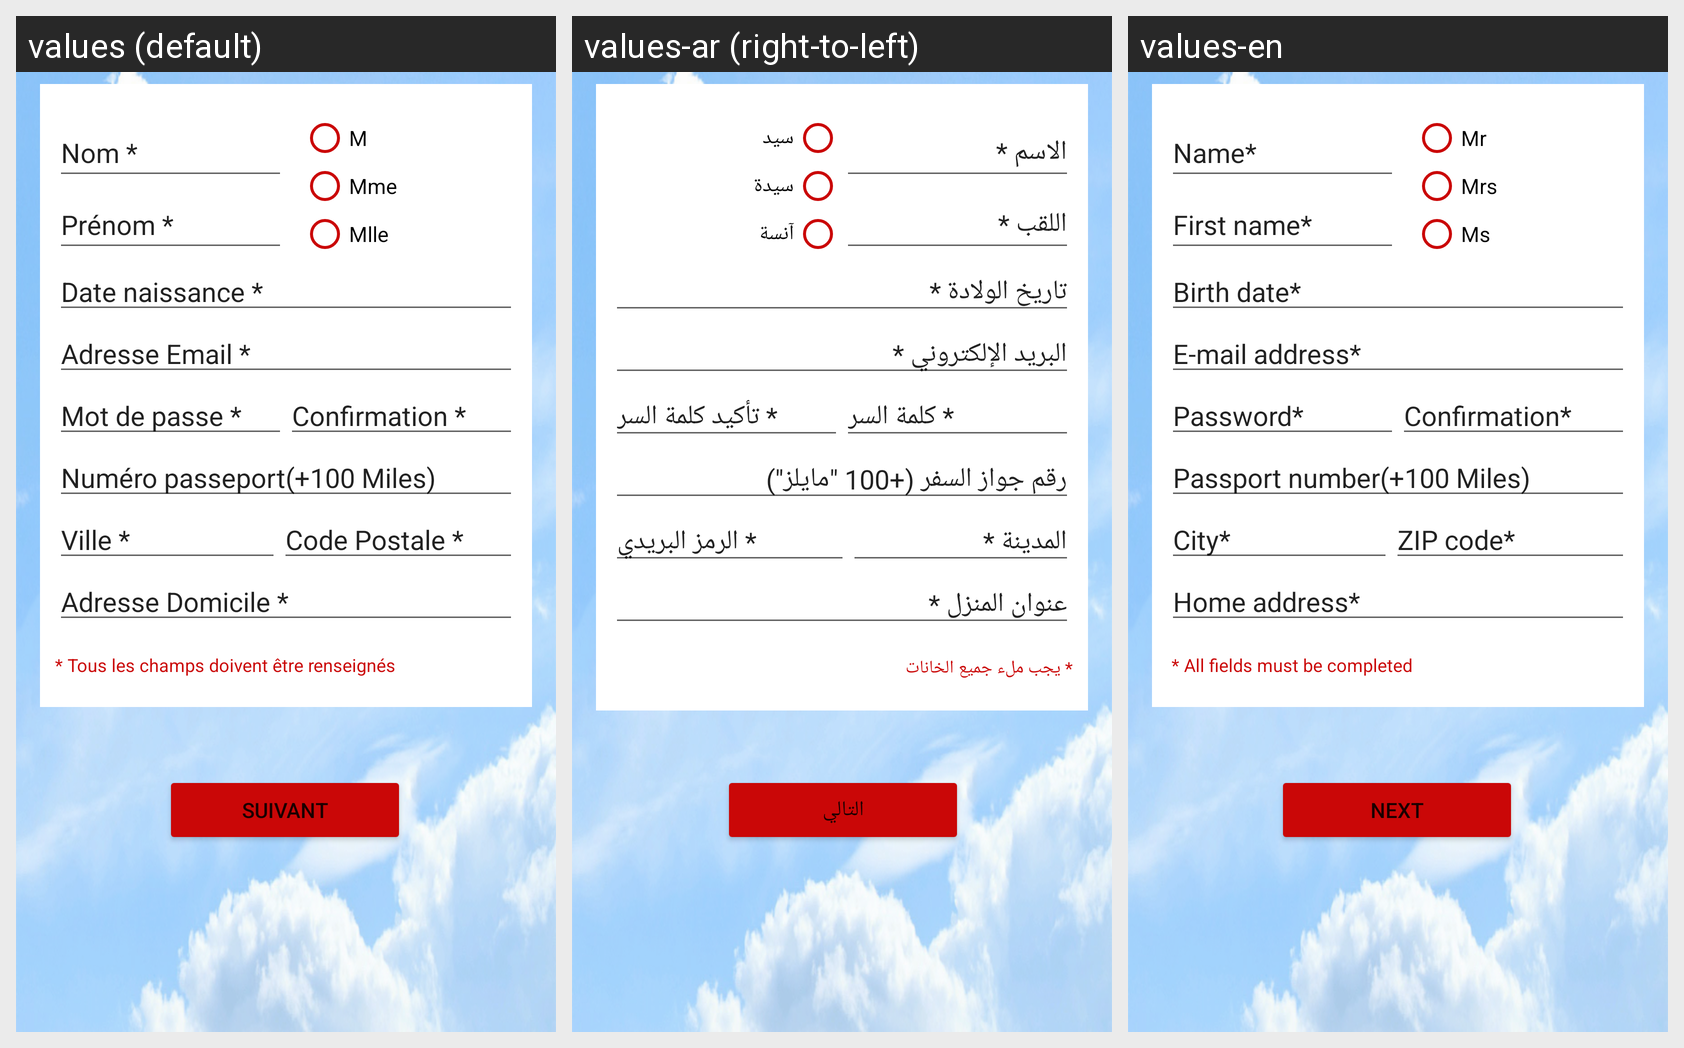

Here is an Android app screen in its default locale and in the app's own translations. Write out the translated-string differences for the strings that appear on this screen.
Android screen res/layout/activity_inscription.xml rendered under 3 locales, left to right: values (default), values-ar (right-to-left), values-en. Device: Nexus 5 (rendered at 1080×1920; each locale shown at half size, 540×960, under a caption strip naming it); theme AppTheme.
Strings drawn on this screen, with the default value and each locale's value (text and hints the layout hard-codes, and strings that could not be matched under every locale, appear in the picture but are not listed):

nom
  values: Nom *
  values-ar: الاسم *
  values-en: Name*

prenom
  values: Prénom *
  values-ar: اللقب *
  values-en: First name*

m
  values: M
  values-ar: سيد
  values-en: Mr

mme
  values: Mme
  values-ar: سيدة
  values-en: Mrs

mlle
  values: Mlle
  values-ar: آنسة
  values-en: Ms

date_naissance
  values: Date naissance *
  values-ar: تاريخ الولادة *
  values-en: Birth date*

adresse_mail
  values: Adresse Email *
  values-ar: البريد الإلكتروني *
  values-en: E-mail address*

mot_de_pass
  values: Mot de passe *
  values-ar: كلمة السر *
  values-en: Password*

conf
  values: Confirmation *
  values-ar: تأكيد كلمة السر *
  values-en: Confirmation*

num_pasport
  values: Numéro passeport(+100 Miles)
  values-ar: رقم جواز السفر (+100 "مايلز")
  values-en: Passport number(+100 Miles)

ville
  values: Ville *
  values-ar: المدينة *
  values-en: City*

code_postale
  values: Code Postale *
  values-ar: الرمز البريدي *
  values-en: ZIP code*

adresse_domicile
  values: Adresse Domicile *
  values-ar: عنوان المنزل *
  values-en: Home address* 

tous_les_champs_doivent_tre_renseign_s
  values: * Tous les champs doivent être renseignés
  values-ar: * يجب ملء جميع الخانات
  values-en:  * All fields must be completed

suivant
  values: Suivant
  values-ar: التالي
  values-en: Next
